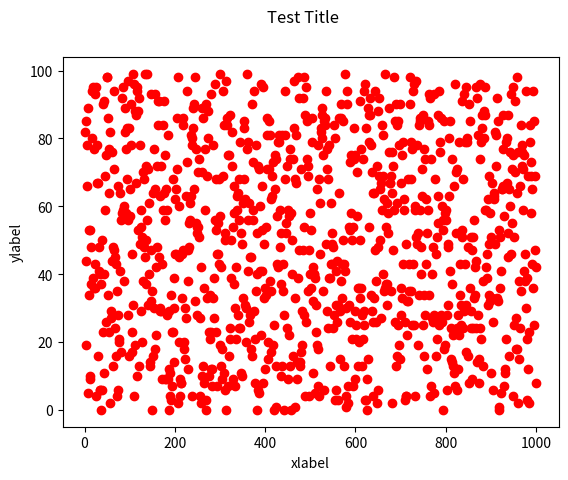

Generate this figure with matplotlib:
#!/usr/bin/env python

# Instructions - Create an array of 1000 randomly distributed numbers.  Plot these as a timeseries from 1 to 1000.  Use numpy and matlibplot.

# This is how to install Matlibplot - sudo apt-get install python-matplotlib

import numpy as np # np is the name of the matrix to be created
import random
#import pprint # not necessary - used to change to string (with commas)
import matplotlib
matplotlib.use('Agg')
import matplotlib.pyplot as plt # Do not do this prior to calling use()

matrix = np.zeros((1, 1000)) # this creates a matrix of zeros with 1 column and 1000 rows
#print matrix # allows us to see what's in the matrix (all zeros at this point)
matrix = np.random.randint(0, 100, (1, 1000)) # fills the matrix of zeros with random integers from 0 to 10.  The size of the matrix doesn't change.
#pprint.pprint(matrix) # not necessary - used to change to string (with commas)
#print matrix # allows us to see what's in the matrix of random values

time = np.arange(1,1001)
#pprint.pprint(time) # not necessary - used to change to string (with commas)
#print time

# x = time
# y = matrix

plt.scatter(time, matrix, color='red')
plt.suptitle('Test Title')
plt.xlabel('xlabel')
plt.ylabel('ylabel')
#plt.show()
plt.savefig('Random Timeseries Example')
